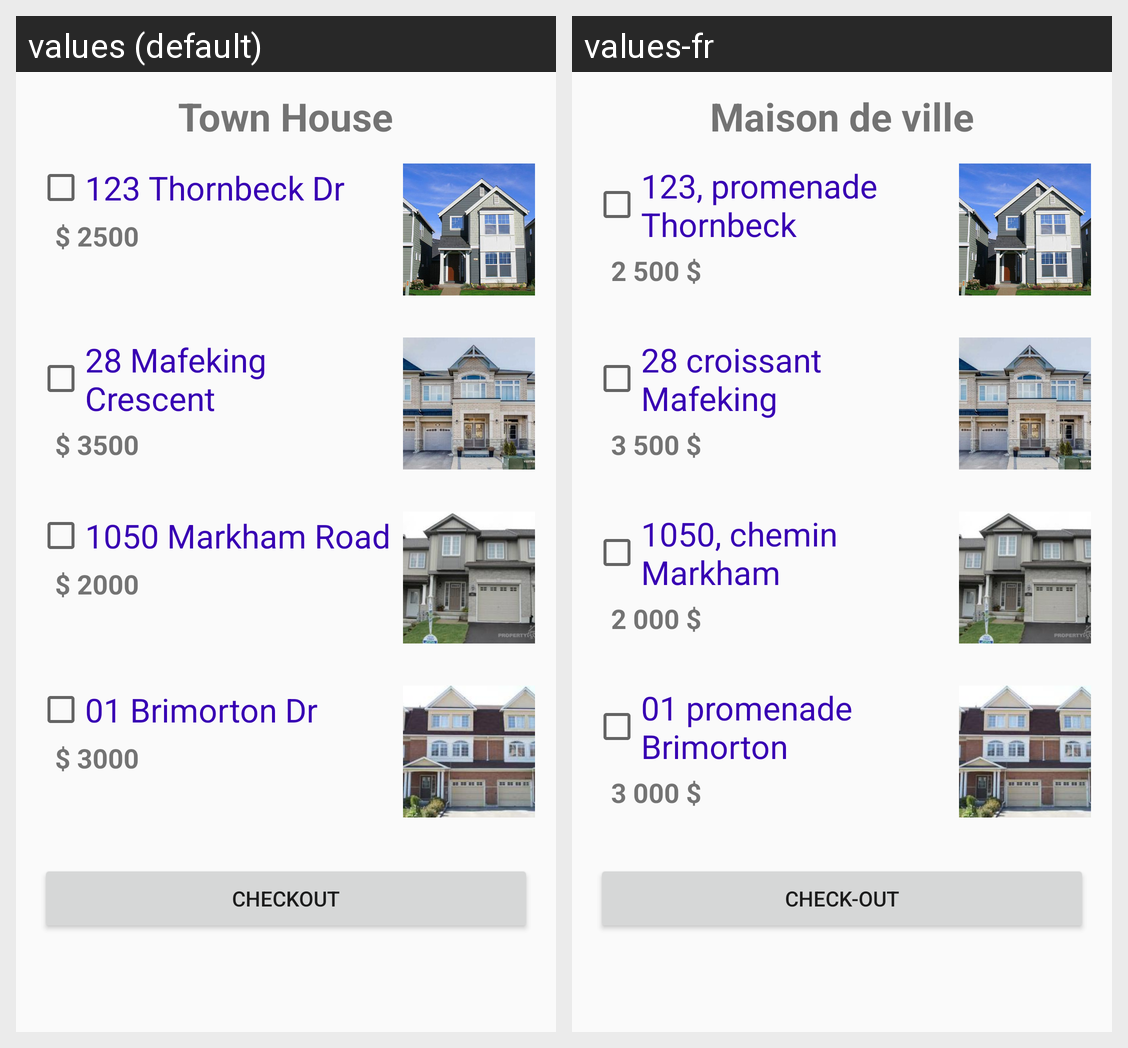

Locale-by-locale string values for the Android screen shown in this grid:
Android screen res/layout/activity_rana_town_house.xml rendered under 2 locales, left to right: values (default), values-fr. Device: Nexus 5 (rendered at 1080×1920; each locale shown at half size, 540×960, under a caption strip naming it); theme AppTheme.
Strings drawn on this screen, with the default value and each locale's value (text and hints the layout hard-codes, and strings that could not be matched under every locale, appear in the picture but are not listed):

town_house
  values: Town House
  values-fr: Maison de ville

address1
  values: 123 Thornbeck Dr
  values-fr: 123, promenade Thornbeck

price1
  values: $ 2500
  values-fr: 2 500 $

address2
  values: 28 Mafeking Crescent
  values-fr: 28 croissant Mafeking

price2
  values: $ 3500
  values-fr: 3 500 $

address3
  values: 1050 Markham Road
  values-fr: 1050, chemin Markham

price3
  values: $ 2000
  values-fr: 2 000 $

address4
  values: 01 Brimorton Dr
  values-fr: 01 promenade Brimorton

price4
  values: $ 3000
  values-fr: 3 000 $

checkout
  values: Checkout
  values-fr: Check-out
